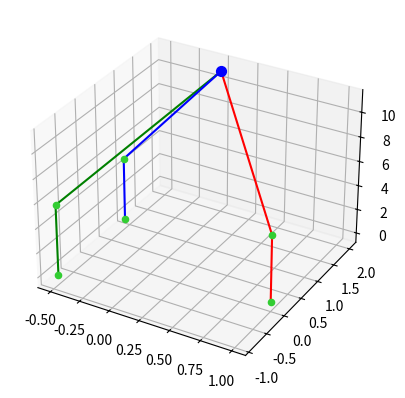

This chart was generated by the following Python code:
import matplotlib.pyplot as plt
import numpy as np

def dist(x1,y1,z1,x2,y2,z2):
    dist = np.sqrt((x1-x2)**2+(y1-y2)**2+(z1-z2)**2)
    return dist
def plot_deltaZ(z1,z2,z3,x,y,z):

    ax = plt.axes(projection='3d')

    x1 = 1
    x2 = -0.5
    x3 = -0.5

    y1 = 0
    y2 = -0.876
    y3 = 0.876


    # Data for a three-dimensional line
    zlin_ac1 = np.linspace(0, z1, 100)
    zlin_ac2 = np.linspace(0, z2, 100)
    zlin_ac3 = np.linspace(0, z3, 100)

    xlin_ac1 = np.ones(zlin_ac1.size)*x1
    xlin_ac2 = np.ones(zlin_ac2.size)*x2
    xlin_ac3 = np.ones(zlin_ac3.size)*x3

    ylin_ac1 = np.ones(zlin_ac1.size)*y1
    ylin_ac2 = np.ones(zlin_ac2.size)*y2
    ylin_ac3 = np.ones(zlin_ac3.size)*y3

    x_conn1 = np.zeros(100)
    y_conn1 = np.zeros(100)
    z_conn1 = np.zeros(100)
    i=0
    for alpha in np.linspace(0,1,100):
        pt = np.array([x1,y1,z1])+alpha*np.array([x-x1, y-y1, z-z1])
        x_conn1[i] = pt[0]
        y_conn1[i] = pt[1]
        z_conn1[i] = pt[2]
        i=i+1


    x_conn2 = np.zeros(100)
    y_conn2 = np.zeros(100)
    z_conn2 = np.zeros(100)
    i=0
    for alpha in np.linspace(0,1,100):
        pt = np.array([x2,y2,z2])+alpha*np.array([x-x2, y-y2, z-z2])
        x_conn2[i] = pt[0]
        y_conn2[i] = pt[1]
        z_conn2[i] = pt[2]
        i=i+1


    x_conn3 = np.zeros(100)
    y_conn3 = np.zeros(100)
    z_conn3 = np.zeros(100)
    i=0
    for alpha in np.linspace(0,1,100):
        pt = np.array([x3,y3,z3])+alpha*np.array([x-x3, y-y3, z-z3])
        x_conn3[i] = pt[0]
        y_conn3[i] = pt[1]
        z_conn3[i] = pt[2]
        i=i+1

    ax.plot3D(xlin_ac1, ylin_ac1, zlin_ac1, 'r')
    ax.plot3D(x_conn1, y_conn1, z_conn1, 'r')

    ax.plot3D(xlin_ac2, ylin_ac2, zlin_ac2, 'g')
    ax.plot3D(x_conn2, y_conn2, z_conn2, 'g')

    ax.plot3D(xlin_ac3, ylin_ac3, zlin_ac3, 'b')
    ax.plot3D(x_conn3, y_conn3, z_conn3, 'b')

    ax.scatter3D(x,y,z,c ='blue', s=50)
    ax.scatter3D(x1,y1,z1, c="limegreen")
    ax.scatter3D(x2,y2,z2, c="limegreen")
    ax.scatter3D(x3,y3,z3, c="limegreen")
    ax.scatter3D(x1,y1,0, c="limegreen")
    ax.scatter3D(x2,y2,0, c="limegreen")
    ax.scatter3D(x3,y3,0, c="limegreen")

    print("dist to 1: ", dist(x1,y1,z1,x,y,z))
    print("dist to 2: ", dist(x2,y2,z2,x,y,z))
    print("dist to 3: ", dist(x3,y3,z3,x,y,z))

    plt.show()

def inv_kin(x, y, z):
    max_circle_radius = 2
    center_dist = np.sqrt(x**2 + y**2)
    if(center_dist<max_circle_radius):
        pass
    else:
        x = x*max_circle_radius/np.sqrt(x**2 + y**2)
        y = y*max_circle_radius/np.sqrt(x**2 + y**2)
    z = z+6
    a = 1
    b = -2*z
    c = z**2 -36 + (1-x)**2 + (0-y)**2
    z1 = (-b - np.sqrt(b**2 -  4*a*c))/(2*a)

    c = z**2 -36 + (-0.5-x)**2 + (-0.876-y)**2
    z2 = (-b - np.sqrt(b**2 -  4*a*c))/(2*a)

    c = z**2 -36 + (-0.5-x)**2 + (0.876-y)**2
    z3 = (-b - np.sqrt(b**2 -  4*a*c))/(2*a)
    z1,z2,z3 = np.clip([z1,z2,z3], 0.02, 9.98)
    # z1,z2,z3 = np.array([z1,z2,z3])/100.0
    return[z1,z2,z3]



if(__name__ == "__main__"):
    x = 0
    y = 10
    z = 5
    max_circle_radius = 2
    center_dist = np.sqrt(x**2 + y**2)
    if(center_dist<max_circle_radius):
        pass
    else:
        x = x*max_circle_radius/np.sqrt(x**2 + y**2)
        y = y*max_circle_radius/np.sqrt(x**2 + y**2)
    
    z1,z2,z3 = inv_kin(x,y,z)

    print(z1,z2,z3)
    print(x,y,z)
    plot_deltaZ(z1,z2,z3,x,y,z+6)
    pass